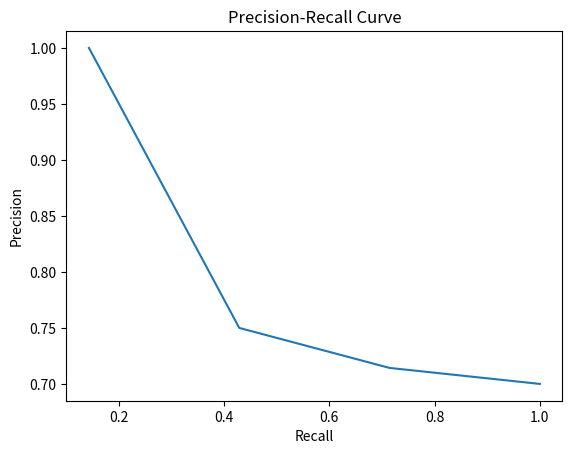

Write the Python code that produced this figure.
import matplotlib.pyplot as plt

# 完整数据
# p = [1, 1, 2/3, 0.75, 4/5, 5/6, 5/7, 6/8, 6/9, 7/10]
# r = [1/7, 2/7, 2/7, 3/7, 4/7, 5/7, 5/7, 6/7, 6/7, 1]

# 1、4、7、10的数据
p = [1, 0.75, 5/7, 7/10]
r = [1/7, 3/7, 5/7, 1]

plt.plot(r, p)  
plt.title("Precision-Recall Curve") 
plt.xlabel("Recall")
plt.ylabel("Precision")
plt.tick_params(axis='both')
plt.show()